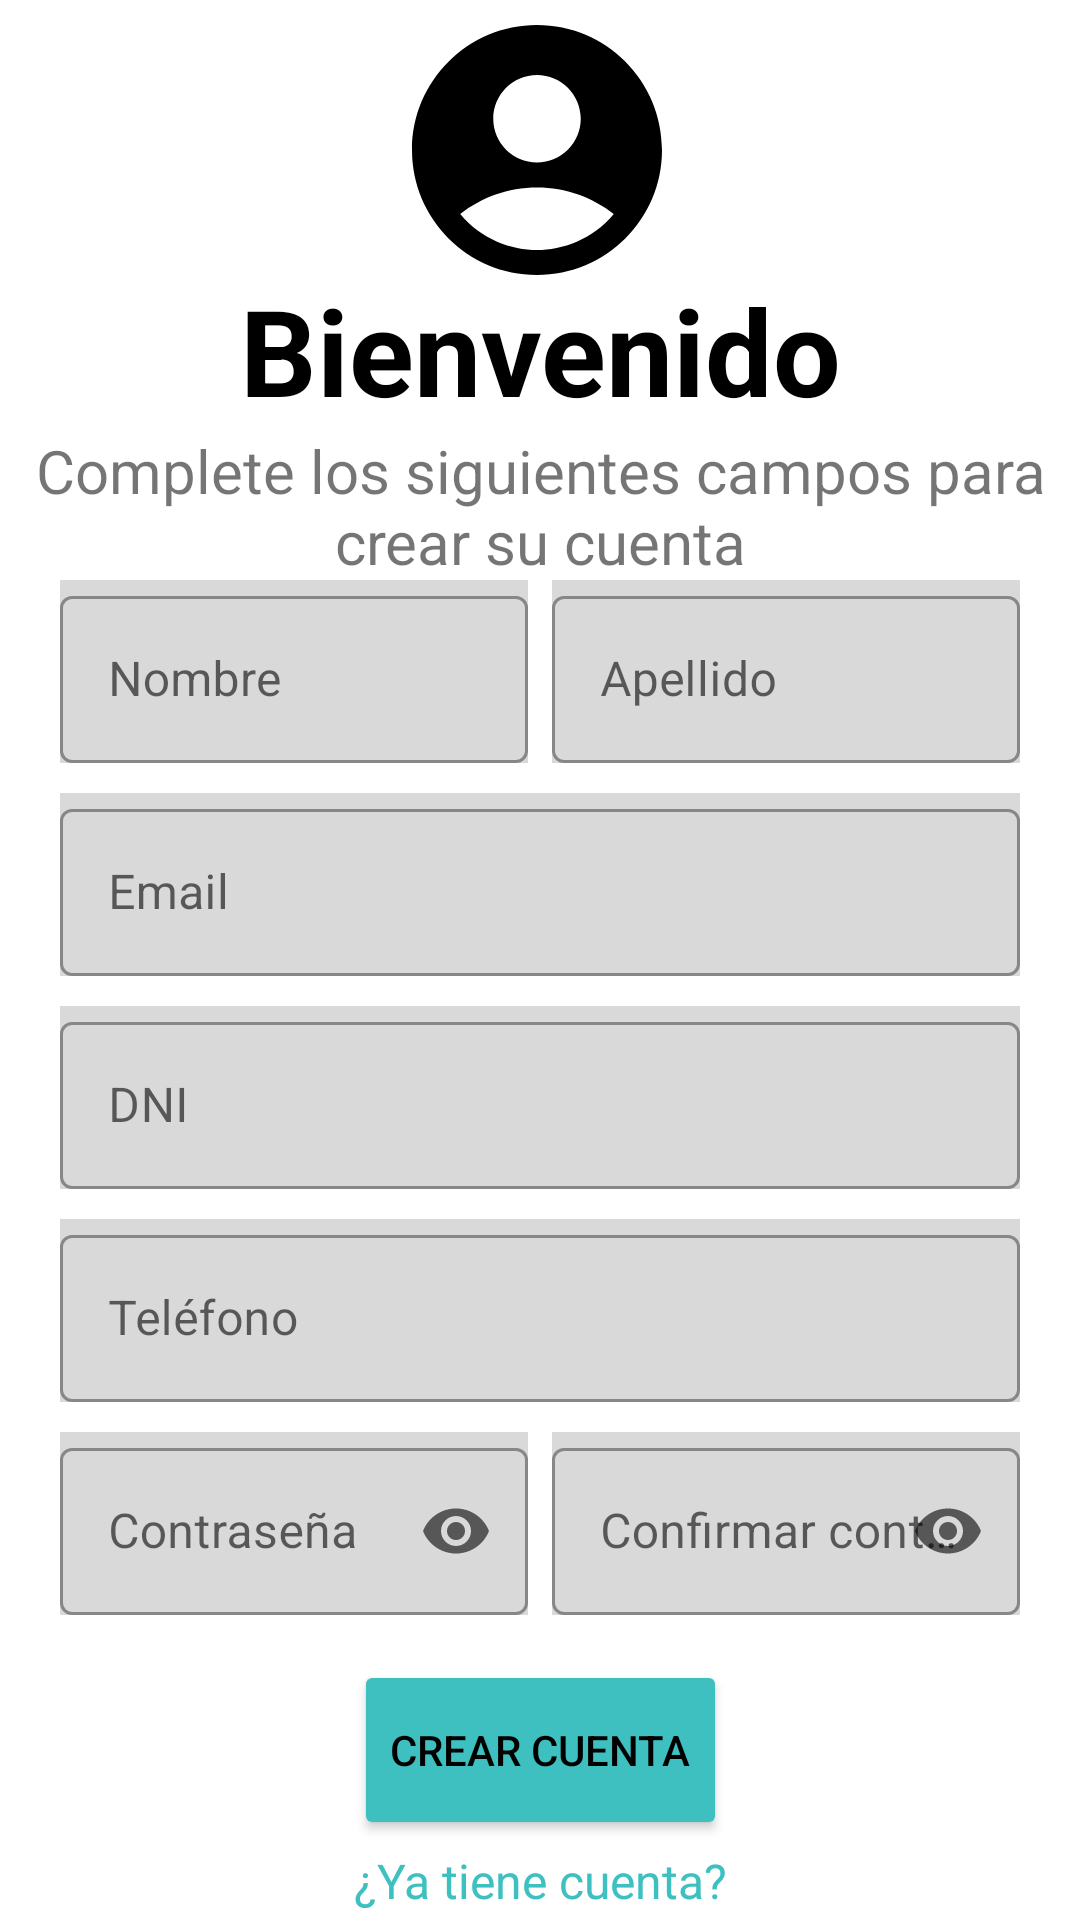

Android layout source for this screen:
<!-- AndroidManifest.xml: application theme Theme.PadleMatch -->
<!-- res/layout/fragment_register.xml -->
<?xml version="1.0" encoding="utf-8"?>
<androidx.constraintlayout.widget.ConstraintLayout xmlns:android="http://schemas.android.com/apk/res/android"

    xmlns:app="http://schemas.android.com/apk/res-auto"
    xmlns:tools="http://schemas.android.com/tools"
    android:id="@+id/registerFrameLayout"
    android:layout_width="match_parent"
    android:layout_height="match_parent"
    android:descendantFocusability="beforeDescendants"
    android:focusableInTouchMode="true"
    android:background="@drawable/rectangulo"
    android:orientation="vertical"
    android:backgroundTint="#C7E3DC"
    tools:context=".fragments.RegisterFragment">


    <ImageView
        android:id="@+id/imgPerfil"
        android:layout_width="100dp"
        android:layout_height="100dp"
        android:src="@drawable/ic_baseline_account_circle_24"
        android:transitionName="logo_image"
        app:layout_constraintEnd_toEndOf="parent"
        app:layout_constraintHorizontal_bias="0.496"
        app:layout_constraintStart_toStartOf="parent"
        app:layout_constraintTop_toTopOf="parent" />

    <TextView
        android:id="@+id/tvBienvenidoRegister"
        android:layout_width="0dp"
        android:layout_height="wrap_content"
        android:layout_marginTop="90dp"
        android:text="Bienvenido"
        android:textAlignment="center"
        android:textColor="@color/black"
        android:textSize="40sp"
        android:textStyle="bold"
        android:transitionName="logo_text"
        app:layout_constraintEnd_toEndOf="parent"
        app:layout_constraintStart_toStartOf="parent"
        app:layout_constraintTop_toTopOf="@+id/imgPerfil" />

    <TextView
        android:id="@+id/tvCrearCuenta"
        android:layout_width="0dp"
        android:layout_height="wrap_content"
        android:text="Complete los siguientes campos para crear su cuenta"
        android:textAlignment="center"
        android:textSize="20sp"
        android:transitionName="logo_desc"
        app:layout_constraintEnd_toEndOf="parent"
        app:layout_constraintStart_toStartOf="parent"
        app:layout_constraintTop_toBottomOf="@+id/tvBienvenidoRegister" />

    <LinearLayout
        android:id="@+id/linearLayout2"
        android:layout_width="0dp"
        android:layout_height="wrap_content"
        android:layout_marginStart="20dp"
        android:layout_marginTop="50dp"
        android:layout_marginEnd="20dp"
        android:orientation="horizontal"
        app:layout_constraintEnd_toEndOf="parent"
        app:layout_constraintStart_toStartOf="parent"
        app:layout_constraintTop_toBottomOf="@id/tvBienvenidoRegister">

        <com.google.android.material.textfield.TextInputLayout
            android:id="@+id/textInputLayout_nombre"
            style="@style/Widget.MaterialComponents.TextInputLayout.OutlinedBox"
            android:layout_width="0dp"
            android:layout_height="wrap_content"
            android:background="#D9D9D9"
            android:layout_weight="1"
            android:hint="Nombre"
            app:layout_constraintEnd_toStartOf="@id/textInputLayout_apellido"
            app:layout_constraintStart_toStartOf="parent"
            app:layout_constraintTop_toTopOf="@id/linearLayout2">

            <com.google.android.material.textfield.TextInputEditText
                android:id="@+id/etNombre"
                android:layout_width="match_parent"
                android:layout_height="wrap_content"
                android:inputType="text"
                android:maxLength="64" />
        </com.google.android.material.textfield.TextInputLayout>

        <com.google.android.material.textfield.TextInputLayout
            android:id="@+id/textInputLayout_apellido"
            style="@style/Widget.MaterialComponents.TextInputLayout.OutlinedBox"
            android:layout_width="0dp"
            android:layout_height="wrap_content"
            android:background="#D9D9D9"
            android:layout_marginStart="8dp"
            android:layout_weight="1"
            android:hint="Apellido"
            app:layout_constraintEnd_toEndOf="parent"
            app:layout_constraintStart_toEndOf="@id/textInputLayout_nombre"
            app:layout_constraintTop_toTopOf="@id/linearLayout2">

            <EditText
                android:id="@+id/etApellido"
                android:maxLength="64"
                android:inputType="text"
                android:layout_width="match_parent"
                android:layout_height="wrap_content" />
        </com.google.android.material.textfield.TextInputLayout>
    </LinearLayout>

    <com.google.android.material.textfield.TextInputLayout
        android:id="@+id/textInputLayout_email"
        style="@style/Widget.MaterialComponents.TextInputLayout.OutlinedBox"
        android:layout_width="0dp"
        android:layout_height="wrap_content"
        android:background="#D9D9D9"
        android:layout_marginStart="20dp"
        android:layout_marginEnd="20dp"
        android:layout_marginTop="10dp"
        android:hint="Email"
        android:transitionName="email_tran"
        app:layout_constraintEnd_toEndOf="parent"
        app:layout_constraintStart_toStartOf="parent"
        app:layout_constraintTop_toBottomOf="@+id/linearLayout2">

        <com.google.android.material.textfield.TextInputEditText
            android:id="@+id/etEmail"
            android:maxLines="1"
            android:inputType="text"
            android:layout_width="match_parent"
            android:layout_height="match_parent"
            app:layout_constraintEnd_toEndOf="parent"
            app:layout_constraintStart_toStartOf="parent" />
    </com.google.android.material.textfield.TextInputLayout>

    <com.google.android.material.textfield.TextInputLayout
        android:id="@+id/textInputLayout_dni"
        style="@style/Widget.MaterialComponents.TextInputLayout.OutlinedBox"
        android:layout_width="0dp"
        android:layout_height="wrap_content"
        android:background="#D9D9D9"
        android:layout_marginStart="20dp"
        android:layout_marginEnd="20dp"
        android:layout_marginTop="10dp"
        android:hint="DNI"
        app:layout_constraintEnd_toEndOf="parent"
        app:layout_constraintStart_toStartOf="parent"
        app:layout_constraintTop_toBottomOf="@+id/textInputLayout_email">

        <com.google.android.material.textfield.TextInputEditText
            android:id="@+id/etDni"
            android:layout_width="match_parent"
            android:layout_height="match_parent"
            android:maxLength="8"
            android:maxLines="1"
            android:inputType="number"
            app:layout_constraintEnd_toEndOf="parent"
            app:layout_constraintStart_toStartOf="parent" />
    </com.google.android.material.textfield.TextInputLayout>

    <com.google.android.material.textfield.TextInputLayout
        android:id="@+id/textInputLayout_telefono"
        style="@style/Widget.MaterialComponents.TextInputLayout.OutlinedBox"
        android:layout_width="0dp"
        android:layout_height="wrap_content"
        android:background="#D9D9D9"
        android:layout_marginStart="20dp"
        android:layout_marginEnd="20dp"
        android:layout_marginTop="10dp"
        android:hint="Teléfono"
        app:prefixText="+549"
        app:layout_constraintEnd_toEndOf="parent"
        app:layout_constraintStart_toStartOf="parent"
        app:layout_constraintTop_toBottomOf="@+id/textInputLayout_dni">

        <com.google.android.material.textfield.TextInputEditText
            android:id="@+id/etTelefono"
            android:layout_width="match_parent"
            android:layout_height="match_parent"
            android:inputType="number"
            android:maxLength="15"
            app:layout_constraintEnd_toEndOf="parent"
            app:layout_constraintStart_toStartOf="parent" />
    </com.google.android.material.textfield.TextInputLayout>

    <LinearLayout
        android:id="@+id/linearLayout3"
        android:layout_width="0dp"
        android:layout_height="wrap_content"
        android:layout_marginStart="20dp"
        android:layout_marginTop="10dp"
        android:layout_marginEnd="20dp"
        android:orientation="horizontal"
        app:layout_constraintEnd_toEndOf="parent"
        app:layout_constraintStart_toStartOf="parent"
        app:layout_constraintTop_toBottomOf="@+id/textInputLayout_telefono">

        <com.google.android.material.textfield.TextInputLayout
            android:id="@+id/textInputLayout_password"
            style="@style/Widget.MaterialComponents.TextInputLayout.OutlinedBox"
            android:layout_width="0dp"
            android:layout_height="wrap_content"
            android:layout_weight="1"
            android:hint="Contraseña"
            app:endIconMode="password_toggle"
            android:background="#D9D9D9"
            android:transitionName="password_tran"
            app:layout_constraintEnd_toEndOf="parent"
            app:layout_constraintStart_toStartOf="parent">

            <com.google.android.material.textfield.TextInputEditText
                android:id="@+id/etContrasena"
                android:layout_width="match_parent"
                android:layout_height="wrap_content"
                android:inputType="textPassword"
                android:maxLines="1"
                app:layout_constraintEnd_toEndOf="parent"
                app:layout_constraintStart_toStartOf="parent" />
        </com.google.android.material.textfield.TextInputLayout>

        <com.google.android.material.textfield.TextInputLayout
            android:id="@+id/textInputLayout_confirmPassword"
            style="@style/Widget.MaterialComponents.TextInputLayout.OutlinedBox"
            android:layout_width="0dp"
            android:layout_height="wrap_content"
            android:layout_weight="1"
            android:layout_marginStart="8dp"
            android:hint="Confirmar contraseña"
            app:endIconMode="password_toggle"
            android:background="#D9D9D9"
            app:layout_constraintEnd_toEndOf="parent"
            app:layout_constraintStart_toStartOf="parent">

            <com.google.android.material.textfield.TextInputEditText
                android:id="@+id/etConfirContras"
                android:layout_width="match_parent"
                android:layout_height="match_parent"
                android:inputType="textPassword"
                android:maxLines="1"
                app:layout_constraintEnd_toEndOf="parent"
                app:layout_constraintStart_toStartOf="parent" />
        </com.google.android.material.textfield.TextInputLayout>
    </LinearLayout>

    <Button
        android:id="@+id/btnCrearCuenta"
        android:layout_width="wrap_content"
        android:layout_height="60dp"
        android:layout_marginTop="15dp"
        android:backgroundTint="@color/blueButton"
        android:text="Crear Cuenta"
        android:textColor="@color/black"
        android:transitionName="button_tran"
        app:layout_constraintEnd_toEndOf="parent"
        app:layout_constraintStart_toStartOf="parent"
        app:layout_constraintTop_toBottomOf="@+id/linearLayout3" />

    <TextView
        android:id="@+id/txtYaTieneCuenta"
        android:layout_width="0dp"
        android:layout_height="wrap_content"
        android:layout_marginTop="30dp"
        android:layout_marginBottom="30dp"
        android:text="¿Ya tiene cuenta?"
        android:textAlignment="center"
        android:textColor="@color/blueButton"
        android:textSize="16sp"
        app:layout_constraintBottom_toBottomOf="parent"
        app:layout_constraintEnd_toEndOf="parent"
        app:layout_constraintStart_toStartOf="parent"
        app:layout_constraintTop_toBottomOf="@+id/btnCrearCuenta" />



</androidx.constraintlayout.widget.ConstraintLayout>
<!-- resources referenced by this layout -->
<resources>
  <color name="black">#FF000000</color>
  <color name="blueButton">#3EC0C0</color>
  <!-- drawable ic_baseline_account_circle_24 (drawable-v24) -->
  <vector android:height="24dp" android:tint="#000000"
      android:viewportHeight="24" android:viewportWidth="24"
      android:width="24dp" xmlns:android="http://schemas.android.com/apk/res/android">
      <path android:fillColor="#3EC0C0" android:pathData="M12,2C6.48,2 2,6.48 2,12s4.48,10 10,10s10,-4.48 10,-10S17.52,2 12,2zM12,6c1.93,0 3.5,1.57 3.5,3.5S13.93,13 12,13s-3.5,-1.57 -3.5,-3.5S10.07,6 12,6zM12,20c-2.03,0 -4.43,-0.82 -6.14,-2.88C7.55,15.8 9.68,15 12,15s4.45,0.8 6.14,2.12C16.43,19.18 14.03,20 12,20z"/>
  </vector>
  <style name="Theme.PadleMatch" parent="Theme.MaterialComponents.DayNight.DarkActionBar">
          
          <item name="colorPrimary">@color/purple_500</item>
          <item name="colorPrimaryVariant">@color/purple_700</item>
          <item name="colorOnPrimary">@color/white</item>
          
          <item name="colorSecondary">@color/teal_200</item>
          <item name="colorSecondaryVariant">@color/teal_700</item>
          <item name="colorOnSecondary">@color/black</item>
          
          <item name="android:statusBarColor">?attr/colorPrimaryVariant</item>
          
      </style>
  <color name="purple_500">#FF6200EE</color>
  <color name="purple_700">#FF3700B3</color>
  <color name="white">#FFFFFFFF</color>
  <color name="teal_200">#FF03DAC5</color>
  <color name="teal_700">#FF018786</color>
</resources>
